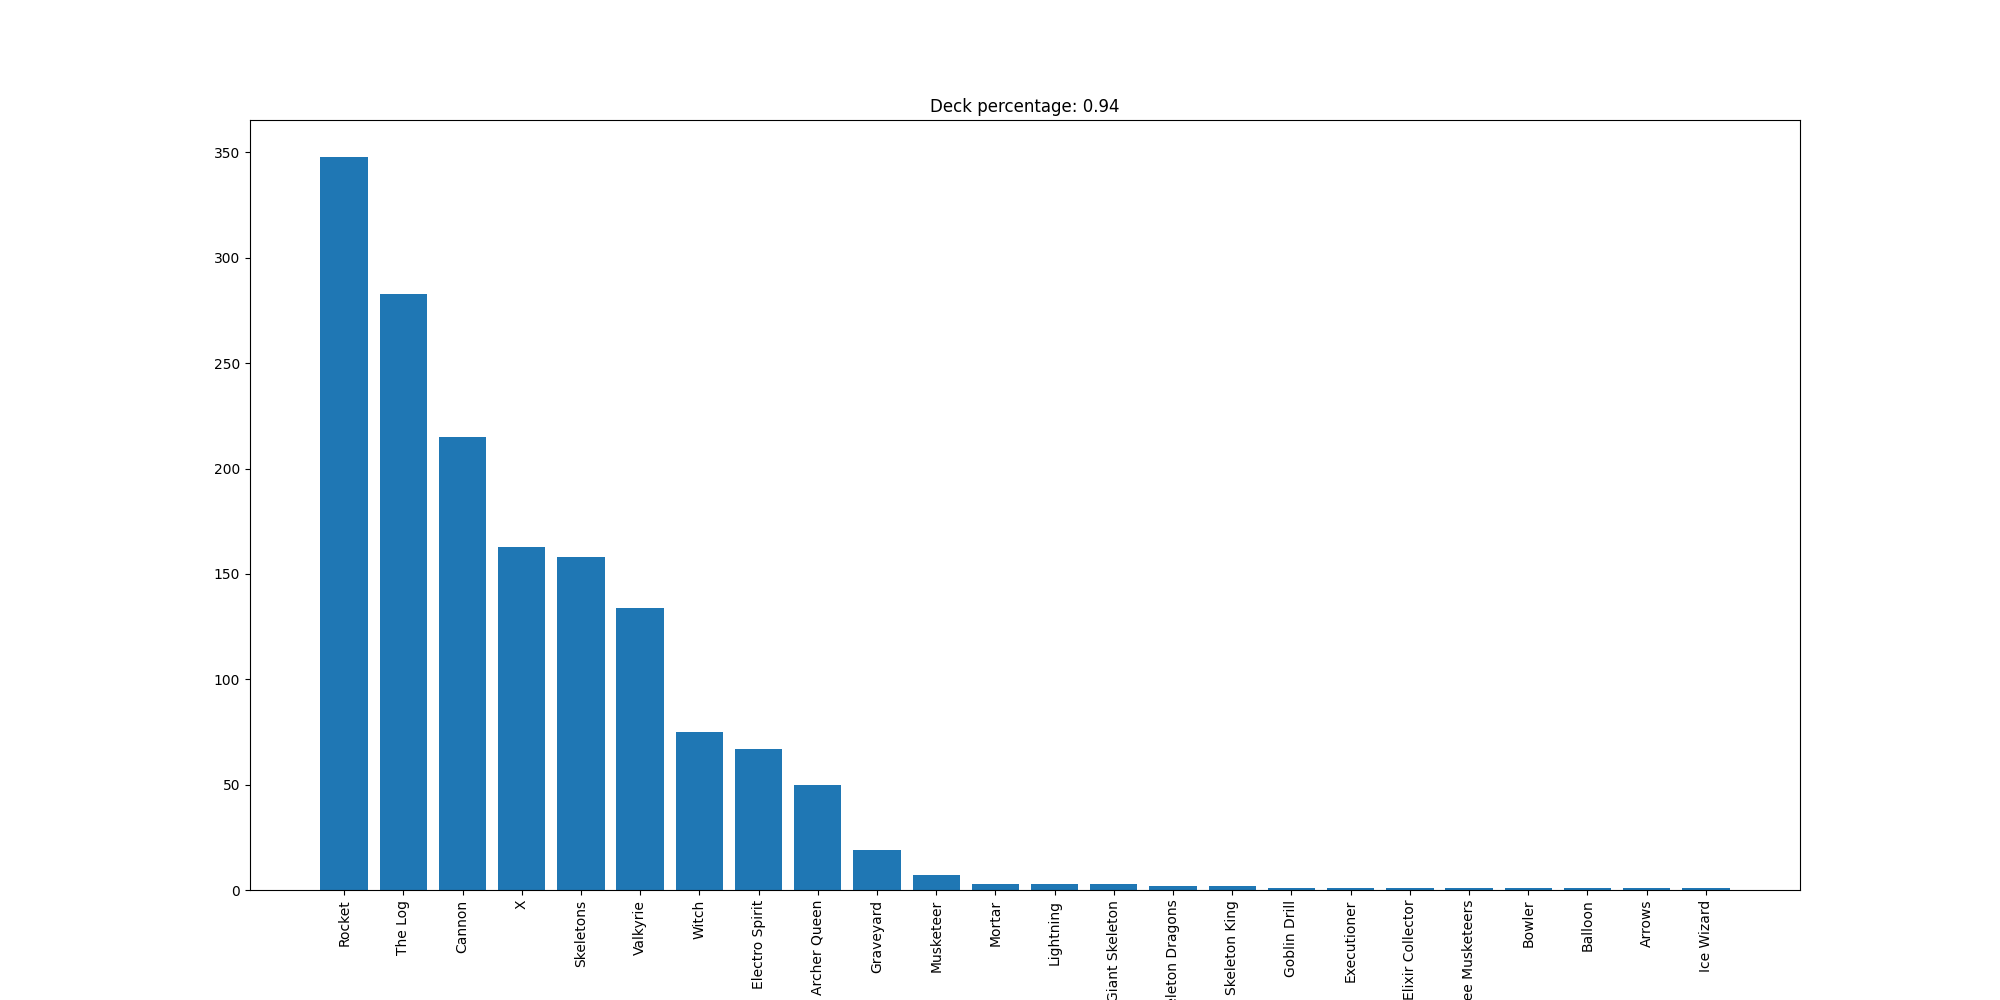

The file beside this chart, header and first rows:
Rocket, 348
The Log, 283
Cannon, 215
X, 163
Skeletons, 158
Valkyrie, 134
Witch, 75
Electro Spirit, 67
Archer Queen, 50
Graveyard, 19
Musketeer, 7
Mortar, 3
Lightning, 3
Giant Skeleton, 3
Skeleton Dragons, 2
Skeleton King, 2
Goblin Drill, 1
Executioner, 1
Elixir Collector, 1
Three Musketeers, 1
Bowler, 1
Balloon, 1
Arrows, 1
Ice Wizard, 1
